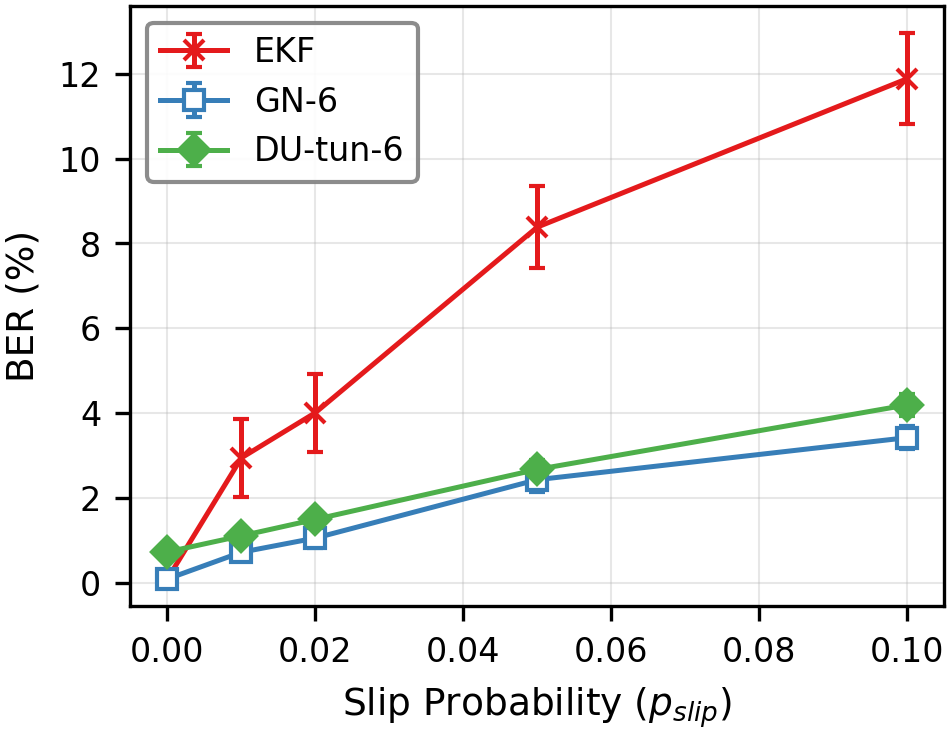

Values plotted in this chart, from the file beside it:
p_slip, EKF_mean, GN-6_mean, DU-tun-6_mean
0.0, 0.0875, 0.08719, 0.7244
0.01, 2.943, 0.7178, 1.104
0.02, 4.009, 1.052, 1.492
0.05, 8.386, 2.429, 2.672
0.1, 11.89, 3.419, 4.192
